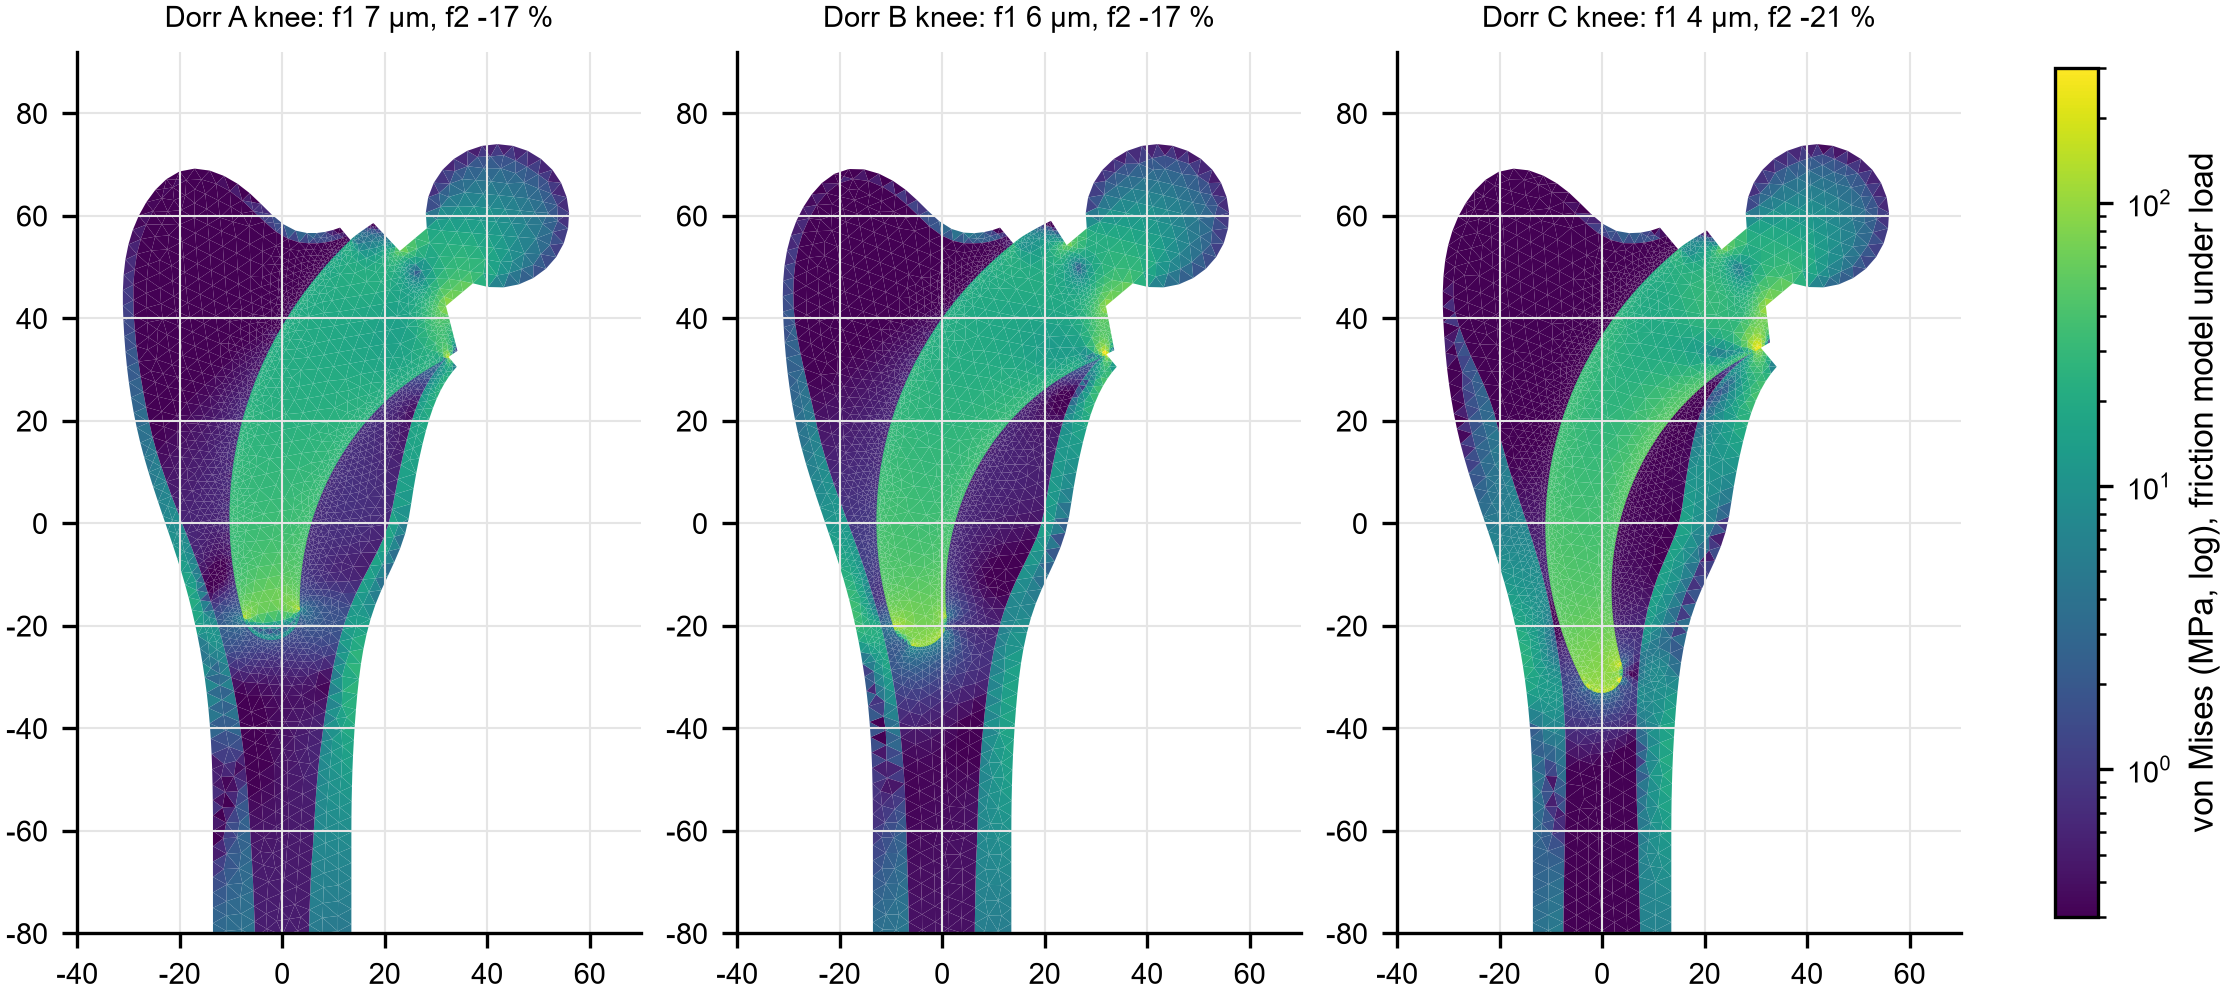

Source data for this figure (header and first rows):
dorr, x1, z1, x2, z2, x3, z3, mises, f1, f2, design_id
A, -11.32, 67.78, -14.12, 68.84, -12.87, 66.25, 0.1729, 6.914, -16.58, d001100_be59
A, -30.98, 39.49, -30.81, 36.5, -28.73, 37.55, 1.384, 6.914, -16.58, d001100_be59
A, -13.93, -42, -13.77, -45, -10.37, -43.57, 1.391, 6.914, -16.58, d001100_be59
A, -28.73, 37.55, -30.81, 36.5, -28.44, 34.56, 1.721, 6.914, -16.58, d001100_be59
A, -28.37, 18.68, -25.27, 16.79, -25.95, 19.73, 4.145, 6.914, -16.58, d001100_be59
A, -28.37, 18.68, -27.69, 15.76, -25.27, 16.79, 3.692, 6.914, -16.58, d001100_be59
A, -7.811, 63.02, -5.636, 60.94, -5.995, 62.69, 0.8281, 6.914, -16.58, d001100_be59
A, -31.08, 42.49, -30.98, 39.49, -28.98, 40.55, 1.154, 6.914, -16.58, d001100_be59
A, -29.03, 43.56, -31.08, 42.49, -28.98, 40.55, 1.235, 6.914, -16.58, d001100_be59
A, -30.81, 36.5, -30.58, 33.51, -28.44, 34.56, 1.615, 6.914, -16.58, d001100_be59
A, -2.045, 60.27, -4.181, 62.38, -3.817, 60.62, 0.6879, 6.914, -16.58, d001100_be59
A, -12.87, 66.25, -14.12, 68.84, -15.74, 67.11, 0.3174, 6.914, -16.58, d001100_be59
A, -30.58, 33.51, -28.05, 31.58, -28.44, 34.56, 1.992, 6.914, -16.58, d001100_be59
A, -10.91, -76.5, -8.019, -76.14, -10.88, -73.73, 3.063, 6.914, -16.58, d001100_be59
A, -8.019, -76.14, -8.171, -72.81, -10.88, -73.73, 3.159, 6.914, -16.58, d001100_be59
A, -28.97, 21.62, -25.95, 19.73, -26.56, 22.68, 3.556, 6.914, -16.58, d001100_be59
A, -29.05, 46.57, -31.08, 45.49, -29.03, 43.56, 1.019, 6.914, -16.58, d001100_be59
A, -30.58, 33.51, -30.29, 30.52, -28.05, 31.58, 1.86, 6.914, -16.58, d001100_be59
A, -28.97, 21.62, -28.37, 18.68, -25.95, 19.73, 3.22, 6.914, -16.58, d001100_be59
A, -31.08, 45.49, -31.08, 42.49, -29.03, 43.56, 0.9413, 6.914, -16.58, d001100_be59
A, -30.29, 30.52, -27.62, 28.61, -28.05, 31.58, 2.298, 6.914, -16.58, d001100_be59
A, -17.08, 69.23, -20.01, 68.67, -18.71, 66.97, 0.1171, 6.914, -16.58, d001100_be59
A, -10.91, -82.5, -7.883, -82.26, -10.93, -79.5, 3.792, 6.914, -16.58, d001100_be59
A, -29.92, 27.54, -27.09, 25.65, -27.62, 28.61, 2.637, 6.914, -16.58, d001100_be59
A, -7.883, -82.26, -7.956, -79.26, -10.93, -79.5, 3.782, 6.914, -16.58, d001100_be59
A, -5.636, 60.94, -3.459, 58.86, -3.817, 60.62, 0.999, 6.914, -16.58, d001100_be59
A, -30.29, 30.52, -29.92, 27.54, -27.62, 28.61, 2.13, 6.914, -16.58, d001100_be59
A, -15.74, 67.11, -17.08, 69.23, -18.71, 66.97, 0.2924, 6.914, -16.58, d001100_be59
A, -29.48, 24.58, -26.56, 22.68, -27.09, 25.65, 3.051, 6.914, -16.58, d001100_be59
A, -11, -40.38, -13.93, -42, -10.37, -43.57, 1.604, 6.914, -16.58, d001100_be59
A, -29.48, 24.58, -28.97, 21.62, -26.56, 22.68, 2.805, 6.914, -16.58, d001100_be59
A, -29.92, 27.54, -29.48, 24.58, -27.09, 25.65, 2.445, 6.914, -16.58, d001100_be59
A, -27.97, 60.04, -29.14, 57.28, -26.56, 58.28, 0.3382, 6.914, -16.58, d001100_be59
A, -26.56, 58.28, -29.14, 57.28, -27.59, 55.45, 0.4763, 6.914, -16.58, d001100_be59
A, -7.956, -79.26, -10.91, -76.5, -10.93, -79.5, 3.42, 6.914, -16.58, d001100_be59
A, -10.91, -76.5, -7.956, -79.26, -8.019, -76.14, 3.472, 6.914, -16.58, d001100_be59
A, -8.439, -67.3, -10.82, -70.47, -7.759, -70.18, 2.687, 6.914, -16.58, d001100_be59
A, 4.82, 56.66, 3.287, 54.84, 5.19, 54.65, 1.316, 6.914, -16.58, d001100_be59
A, -10.82, -70.47, -8.439, -67.3, -11.42, -67.44, 2.156, 6.914, -16.58, d001100_be59
A, 4.82, 56.66, 2.623, 57.13, 3.287, 54.84, 2.741, 6.914, -16.58, d001100_be59
A, -4.181, 62.38, -6.353, 64.44, -5.995, 62.69, 0.2844, 6.914, -16.58, d001100_be59
A, -30.93, 48.49, -31.08, 45.49, -29.05, 46.57, 0.7537, 6.914, -16.58, d001100_be59
A, -14.44, -23.2, -12.75, -24.66, -12.8, -23.05, 9.666, 6.914, -16.58, d001100_be59
A, -14.14, -39.01, -13.93, -42, -11, -40.38, 2.819, 6.914, -16.58, d001100_be59
A, -28.79, 49.56, -30.93, 48.49, -29.05, 46.57, 0.8533, 6.914, -16.58, d001100_be59
A, -12.12, -29.31, -15.12, -30.07, -12.17, -31.6, 2.899, 6.914, -16.58, d001100_be59
A, 0.2605, 58.36, -2.045, 60.27, -1.607, 58.6, 1.627, 6.914, -16.58, d001100_be59
A, -15.12, -30.07, -14.73, -33.04, -12.17, -31.6, 7.43, 6.914, -16.58, d001100_be59
A, -8.171, -72.81, -10.82, -70.47, -10.88, -73.73, 2.685, 6.914, -16.58, d001100_be59
A, -10.82, -70.47, -8.171, -72.81, -7.759, -70.18, 2.895, 6.914, -16.58, d001100_be59
A, -14.14, -39.01, -11, -40.38, -11.45, -37.34, 2.299, 6.914, -16.58, d001100_be59
A, -13.77, -45, -11.36, -46.94, -10.37, -43.57, 1.034, 6.914, -16.58, d001100_be59
A, -13.39, -16.94, -13.93, -15.24, -15.42, -17.27, 3.257, 6.914, -16.58, d001100_be59
A, -23.47, 63.42, -21.35, 65.56, -23.04, 65.31, 0.352, 6.914, -16.58, d001100_be59
A, -30.59, 51.47, -30.93, 48.49, -28.79, 49.56, 0.6067, 6.914, -16.58, d001100_be59
A, -8.775, -61.29, -10.84, -64.46, -8.01, -64.27, 2.014, 6.914, -16.58, d001100_be59
A, -29.14, 57.28, -30, 54.41, -27.59, 55.45, 0.4055, 6.914, -16.58, d001100_be59
A, -18.26, -14.44, -17.64, -16.9, -15.97, -14.98, 20.41, 6.914, -16.58, d001100_be59
A, -10.84, -64.46, -8.775, -61.29, -11.51, -61.43, 1.382, 6.914, -16.58, d001100_be59
A, -28.35, 52.54, -30.59, 51.47, -28.79, 49.56, 0.6967, 6.914, -16.58, d001100_be59
... 15,148 more rows
